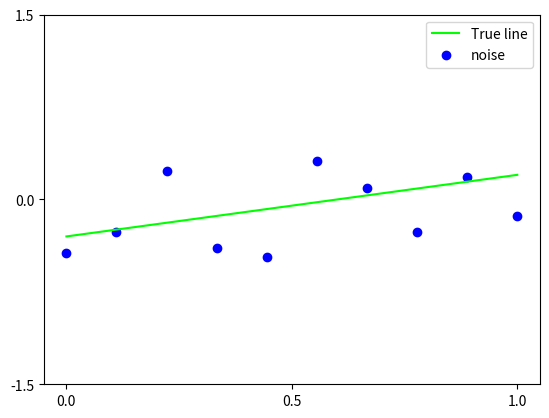

This chart was generated by the following Python code: (Note: this script raises an exception after producing the figure.)
# -*- coding: utf-8 -*-
"""LinearRegression-Bayesian.ipynb

Automatically generated by Colaboratory.

Original file is located at
    https://colab.research.google.com/<link-removed>
"""

# Commented out IPython magic to ensure Python compatibility.
import numpy as np
import matplotlib.pyplot as plt
from scipy import stats
# %matplotlib inline

noise_NUM = 10
w0 = -0.3
w1 = 0.5

# func calculates y = w1 * x + w0
def func(x):
    return w1 * x + w0

# generate noise and add them to y
def generate_noise_data(func,noise_NUM,std_dev):
    x_n = np.linspace(0,1,noise_NUM)
    t_n = func(x_n)+ np.random.normal(scale=std_dev,size=noise_NUM)
    return x_n,t_n

# draw the 10 noises and the truth line
x_true = np.arange(0, 1.01, 0.01)
y_true = func(x_true)
x_n,t_n = generate_noise_data(func,noise_NUM,0.3)
plt.plot(x_true,y_true,color='lime',label="True line")
plt.scatter(x_n,t_n,marker='o',color='blue',label="noise")

plt.yticks( [-1.5, 0.0, 1.5] )
plt.xticks( [0.0, 0.5, 1.0] )
plt.xlim(-0.05, 1.05)
plt.ylim(-1.5, 1.5)
plt.legend()
plt.show()

def posterior(Phi, t, alpha, beta):

  # calculate posterior probability using the equation in Lecture 07, 13p.
  S_N_inv = alpha * np.eye(Phi.shape[1]) + beta * Phi.T.dot(Phi)
  S_N = np.linalg.inv(S_N_inv)
  m_N = beta * S_N.dot(Phi.T).dot(t)

  return m_N, S_N

def x_concat_one(x):

  # concatenate 1 to x vectors for w0
  return np.concatenate([np.ones(x.shape), x], axis = 1)

def predictive(Phi_test, m_N, S_N, beta):
  
  # calculate predictive distribution using the equation in Lecture 07, 15p.
  m = Phi_test.dot(m_N)
  var = 1 / beta + np.sum(Phi_test.dot(S_N) * Phi_test, axis=1)

  return m, var

alpha = 2.0
beta = 25.0
step = 2

Phi_test = x_concat_one(x_true.reshape(x_true.shape[0],1))

plt.figure(figsize=(15,15))
plt.subplots_adjust(hspace=0.4)

# As loop iterates, training samples will be added.
for i in range((noise_NUM//step)):
  X_N = x_n[0:i*step]
  T_N = t_n[0:i*step]

  Phi_N = x_concat_one(X_N.reshape(X_N.shape[0],1))
  m_N, S_N = posterior(Phi_N, T_N, alpha, beta)

  # this part draws the posterior probability
  plt.subplot(noise_NUM/step, 3, i*3 + 1)
  plt.title(f'Posterior probability (N = {i*step})')
  grid_x = grid_y = np.linspace(-1,1, 100)
  grid_flat = np.dstack(np.meshgrid(grid_x, grid_y)).reshape(-1,2)
  densities = stats.multivariate_normal.pdf(grid_flat, mean=m_N.ravel(), cov=S_N).reshape(100, 100)
  plt.imshow(densities, origin='lower', extent=(-1,1,-1,1))
  plt.scatter(w0, w1, marker='x', c='r', s=20, label='Truth')
  plt.xlabel('$w_0$')
  plt.ylabel('$w_1$')
  plt.legend()

  # sample data from the weight distribution, and predictive distribution.
  w_samples = np.random.multivariate_normal(m_N.ravel(), S_N, 5).T
  y_samples = Phi_test.dot(w_samples)

  # draw lines for sampled data as well as the truth line.
  plt.subplot(noise_NUM/step, 3, i*3 + 2)
  plt.scatter(X_N, T_N, marker='o', c='k', s=20)
  plt.plot(x_true, y_true, 'k--', label='Truth')
  plt.plot(x_true, y_samples[:,0], 'r-', alpha=0.5, label='Posterior samples')
  for j in range(1, y_samples.shape[1]): 
    plt.plot(x_true, y_samples[:,j], 'r-', alpha=0.5)
  plt.xlabel('x')
  plt.ylabel('y')
  plt.ylim(-1.5, 1.5)
  plt.legend()

  # draw predictive distribution
  m_pred, var_pred = predictive(Phi_test, m_N, S_N, beta)

  plt.subplot(noise_NUM/step, 3, i*3 + 3)
  plt.scatter(X_N, T_N, marker='o', c='k', s=20)
  plt.plot(x_true, y_true, 'k--', label='Truth')
  y = y_true.ravel()
  std = np.sqrt(var_pred).ravel()
  plt.plot(x_true, m_pred, label='Prediction')
  plt.fill_between(x_true.ravel(), m_pred+std, m_pred-std, alpha=0.5, label='Uncertainty')
  plt.xlabel('x')
  plt.ylabel('y')
  plt.ylim(-1.5, 1.5)
  plt.legend()
